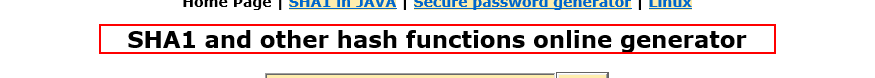
Task: Robot created for sending the UIAcademy
Workflow: SHA1Online_Open

Step 1: Find Element - Página carregada on the heading
